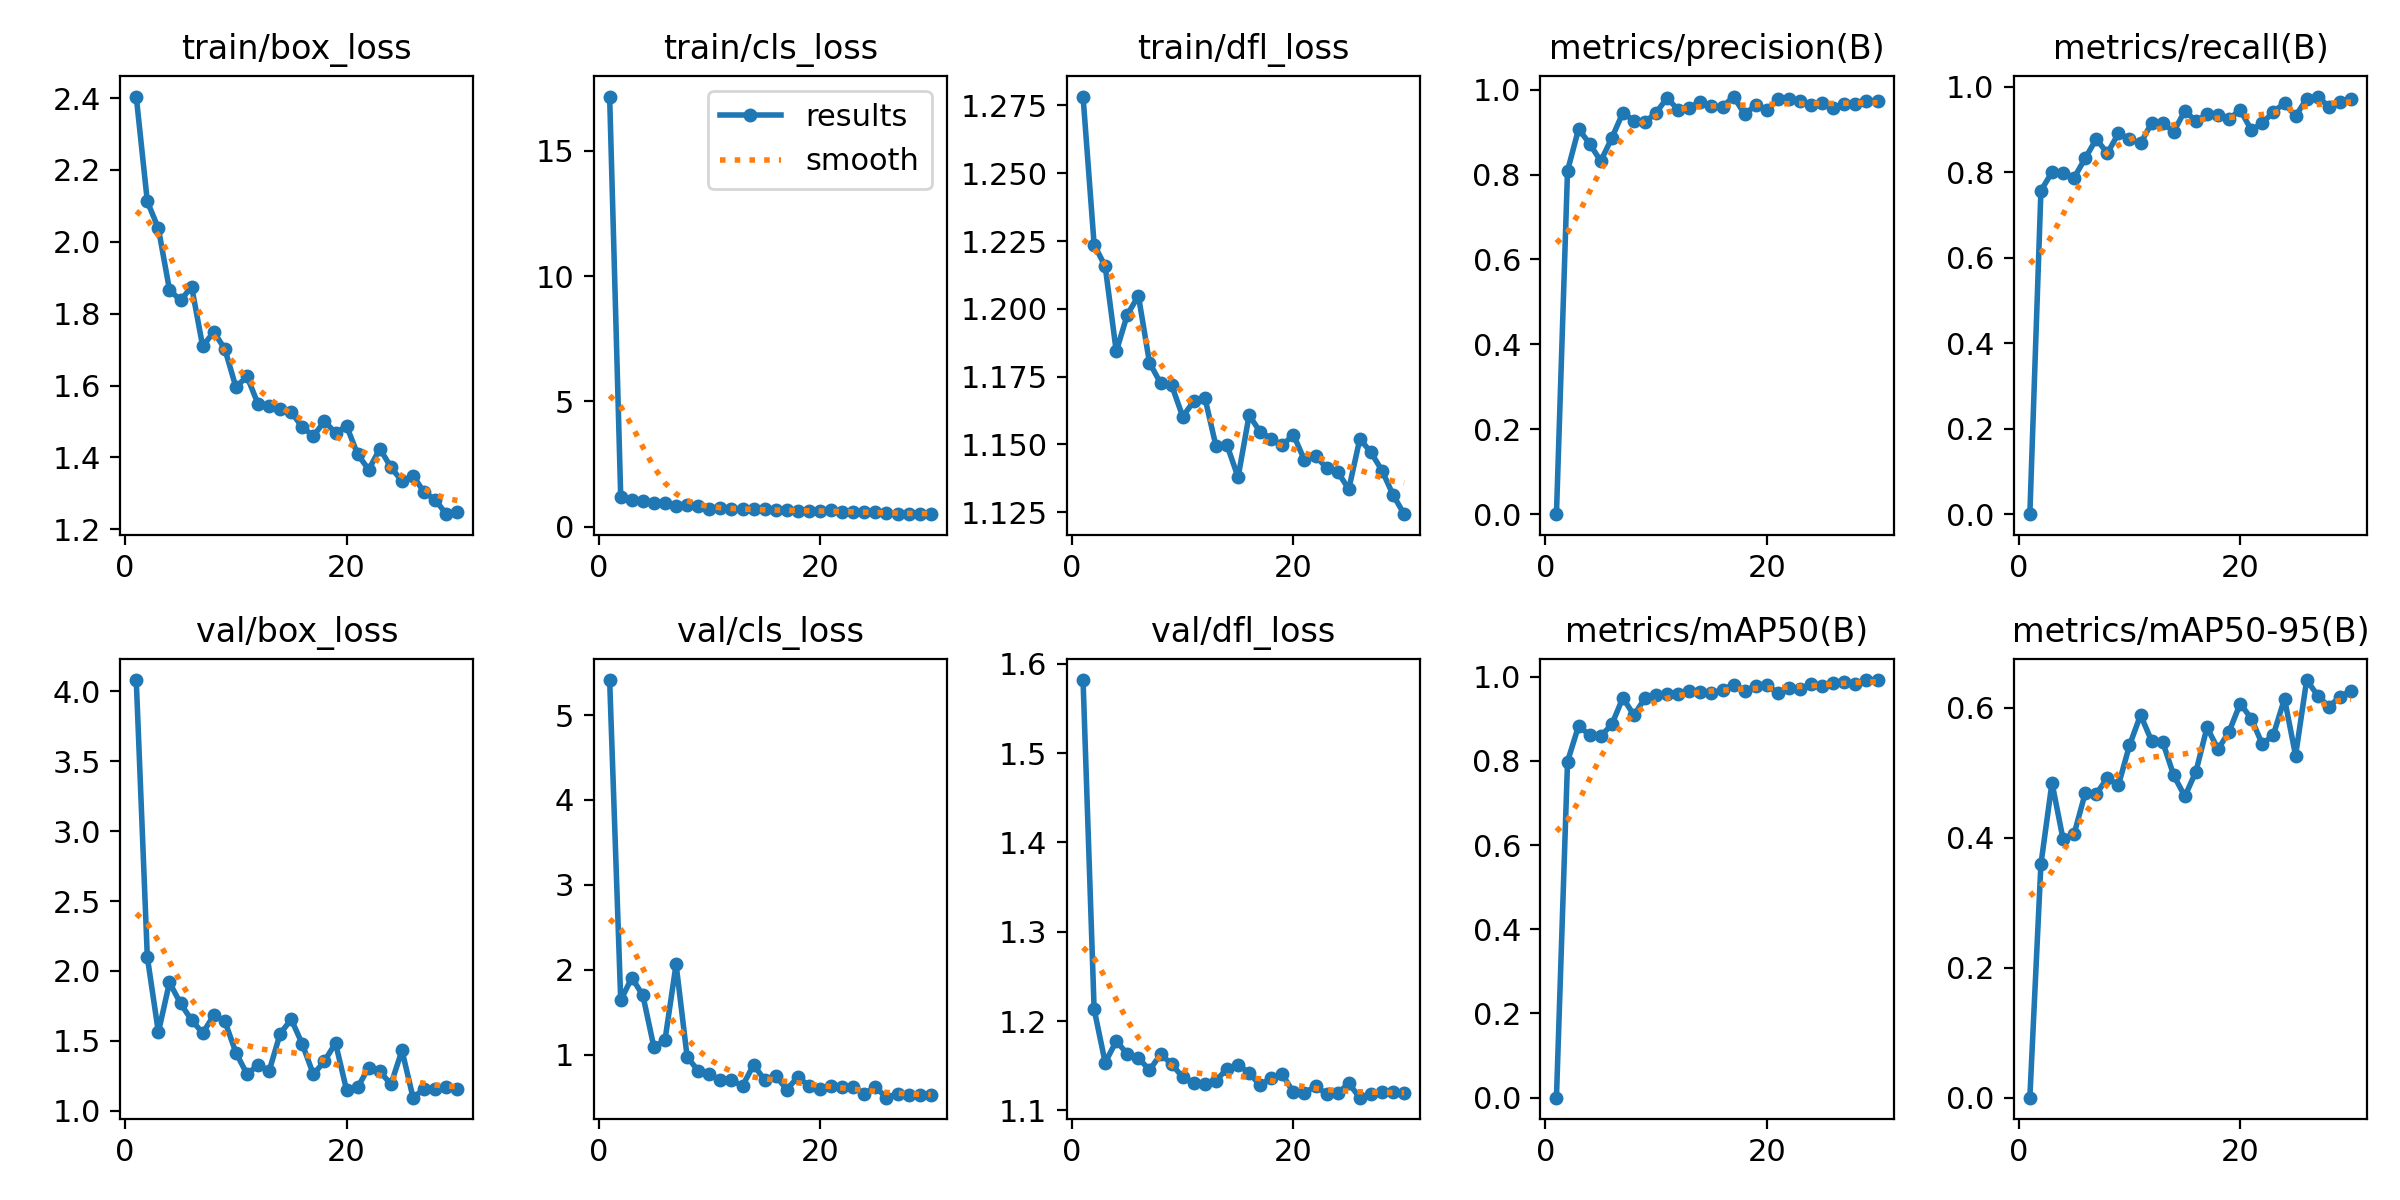

The file beside this chart, header and first rows:
epoch, train/box_loss, train/cls_loss, train/dfl_loss, metrics/precision(B), metrics/recall(B), metrics/mAP50(B), metrics/mAP50-95(B), val/box_loss, val/cls_loss, val/dfl_loss, lr/pg0, lr/pg1, lr/pg2
1, 2.404, 17.16, 1.278, 0, 0, 0, 0, 4.08, 5.413, 1.582, 0.06069, 0.002977, 0.002977
2, 2.112, 1.193, 1.224, 0.8087, 0.7568, 0.7986, 0.3594, 2.099, 1.639, 1.213, 0.02057, 0.005803, 0.005803
3, 2.037, 1.083, 1.216, 0.9073, 0.7999, 0.8832, 0.4849, 1.562, 1.906, 1.153, 0.006576, 0.006576, 0.006576
4, 1.867, 1.027, 1.184, 0.8723, 0.7976, 0.8614, 0.3977, 1.918, 1.698, 1.178, 0.006344, 0.006344, 0.006344
5, 1.837, 0.9398, 1.198, 0.8315, 0.7871, 0.8589, 0.4062, 1.768, 1.085, 1.163, 0.006112, 0.006112, 0.006112
6, 1.875, 0.9333, 1.205, 0.8859, 0.8327, 0.8867, 0.4687, 1.649, 1.172, 1.159, 0.00588, 0.00588, 0.00588
7, 1.709, 0.8097, 1.18, 0.9455, 0.8775, 0.9502, 0.4677, 1.556, 2.064, 1.145, 0.005648, 0.005648, 0.005648
8, 1.749, 0.8506, 1.173, 0.9265, 0.8444, 0.9085, 0.4921, 1.683, 0.9709, 1.163, 0.005416, 0.005416, 0.005416
9, 1.702, 0.8143, 1.172, 0.9234, 0.8906, 0.9495, 0.4811, 1.642, 0.8089, 1.152, 0.005184, 0.005184, 0.005184
10, 1.595, 0.7183, 1.16, 0.9454, 0.8764, 0.9575, 0.5423, 1.416, 0.7698, 1.137, 0.004953, 0.004953, 0.004953
11, 1.626, 0.7253, 1.166, 0.9806, 0.8677, 0.9584, 0.589, 1.262, 0.6956, 1.131, 0.00472, 0.00472, 0.00472
12, 1.549, 0.69, 1.167, 0.9514, 0.9147, 0.9582, 0.5489, 1.327, 0.6973, 1.13, 0.004489, 0.004489, 0.004489
13, 1.542, 0.6969, 1.149, 0.9574, 0.9144, 0.9673, 0.5474, 1.284, 0.631, 1.133, 0.004257, 0.004257, 0.004257
14, 1.536, 0.6913, 1.15, 0.9716, 0.8949, 0.9634, 0.496, 1.552, 0.8783, 1.147, 0.004025, 0.004025, 0.004025
15, 1.526, 0.6863, 1.138, 0.9604, 0.9437, 0.9604, 0.4638, 1.654, 0.7014, 1.151, 0.003793, 0.003793, 0.003793
16, 1.484, 0.6528, 1.161, 0.9594, 0.9191, 0.9697, 0.5018, 1.477, 0.748, 1.142, 0.003561, 0.003561, 0.003561
17, 1.46, 0.6475, 1.155, 0.9836, 0.9354, 0.9809, 0.57, 1.26, 0.588, 1.128, 0.003329, 0.003329, 0.003329
18, 1.5, 0.633, 1.152, 0.9417, 0.9338, 0.9669, 0.5363, 1.356, 0.736, 1.137, 0.003097, 0.003097, 0.003097
19, 1.468, 0.6302, 1.15, 0.9635, 0.9248, 0.9771, 0.5636, 1.484, 0.6309, 1.14, 0.002865, 0.002865, 0.002865
20, 1.487, 0.6191, 1.154, 0.9523, 0.9455, 0.9795, 0.6066, 1.147, 0.5973, 1.12, 0.002633, 0.002633, 0.002633
21, 1.409, 0.6471, 1.144, 0.9776, 0.8988, 0.962, 0.5835, 1.168, 0.6268, 1.119, 0.002401, 0.002401, 0.002401
22, 1.366, 0.5904, 1.146, 0.9774, 0.9144, 0.9744, 0.5439, 1.309, 0.6215, 1.127, 0.002169, 0.002169, 0.002169
23, 1.425, 0.5875, 1.141, 0.9724, 0.9416, 0.9706, 0.5589, 1.282, 0.6202, 1.118, 0.001937, 0.001937, 0.001937
24, 1.373, 0.5935, 1.14, 0.9641, 0.9611, 0.9835, 0.6141, 1.189, 0.5369, 1.119, 0.001705, 0.001705, 0.001705
25, 1.334, 0.5796, 1.133, 0.9677, 0.931, 0.9773, 0.5267, 1.432, 0.6177, 1.13, 0.001473, 0.001473, 0.001473
26, 1.35, 0.5388, 1.152, 0.9578, 0.9718, 0.9849, 0.6429, 1.094, 0.4918, 1.114, 0.001241, 0.001241, 0.001241
27, 1.303, 0.5257, 1.147, 0.9654, 0.9769, 0.988, 0.619, 1.157, 0.5383, 1.119, 0.001009, 0.001009, 0.001009
28, 1.282, 0.5114, 1.14, 0.9665, 0.9533, 0.9835, 0.6019, 1.157, 0.5266, 1.12, 0.0007774, 0.0007774, 0.0007774
29, 1.242, 0.512, 1.131, 0.9742, 0.965, 0.9922, 0.6166, 1.17, 0.5211, 1.121, 0.0005455, 0.0005455, 0.0005455
30, 1.247, 0.4989, 1.124, 0.9727, 0.9707, 0.9922, 0.6264, 1.159, 0.5191, 1.119, 0.0003135, 0.0003135, 0.0003135
